Photos from the image-classification dataset "Quantum_Inpired_PSO_Classifcation" in the GitHub repository hm24csb1a20/Quantum_Inpired_PSO_Classifcation. Its 4 classes are: fog non-smoke, fog smoke, non-smoke, smoke.

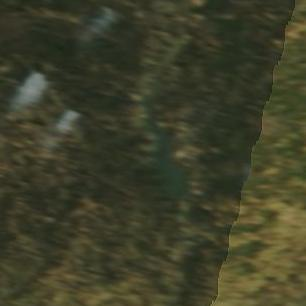
Label: smoke

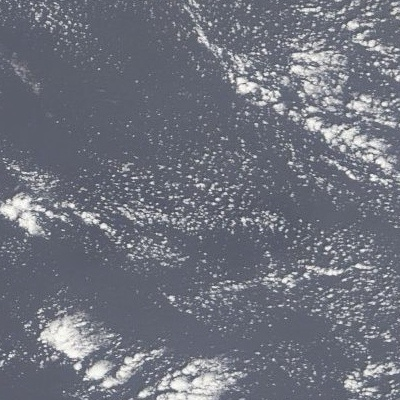
Label: fog non-smoke

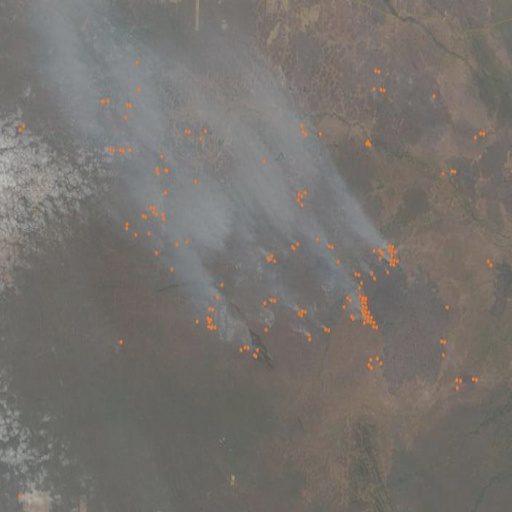
Label: fog smoke

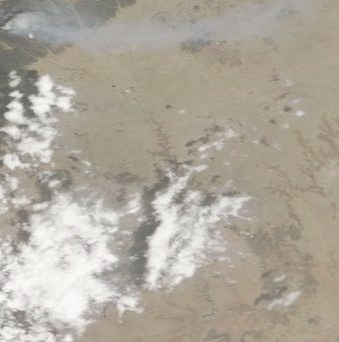
Label: fog smoke

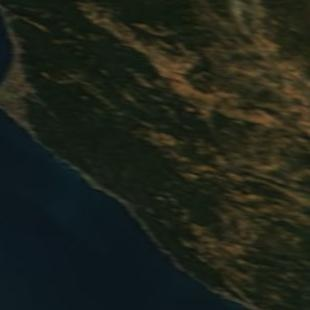
Label: non-smoke

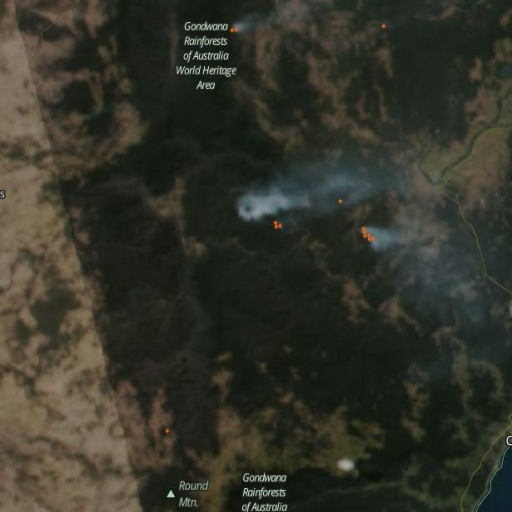
Label: smoke
